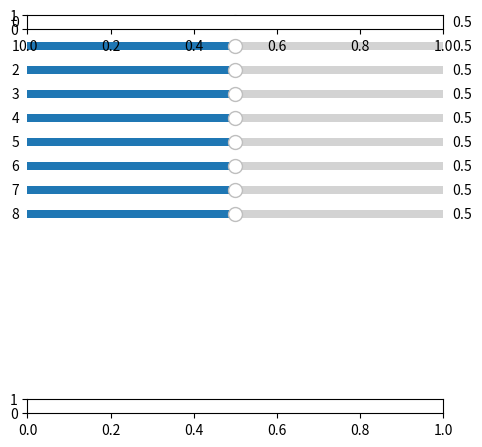

Write the Python code that produced this figure. (Note: this script raises an exception after producing the figure.)

# Import libraries
import numpy as np
import matplotlib.pyplot as plt
from matplotlib.widgets import Slider, Button

figs = [plt.axes([0.25, 0.9 - 0.05 * i, 0.65, 0.03]) for i in range(9)]
sliders = [Slider(figs[i], str(i), 0.0, 1.0) for i in range(9)]


# Create axes for frequency and amplitude sliders
axfreq = plt.axes([0.25, 0.9, 0.65, 0.03])
axamplitude = plt.axes([0.25, 0.1, 0.65, 0.03])

# Create a slider from 0.0 to 20.0 in axes axfreq
# with 3 as initial value
freq = Slider(axfreq, 'Frequency', 0.0, 20.0, 3)

# Create a slider from 0.0 to 10.0 in axes axfreq
# with 5 as initial value and valsteps of 1.0
amplitude = Slider(axamplitude, 'Amplitude', 0.0,
                   10.0, 5, valstep=1.0)


def update(val):
    f = freq.val
    a = amplitude.val


# Call update function when slider value is changed
freq.on_changed(update)
amplitude.on_changed(update)

# display graph
plt.show()
